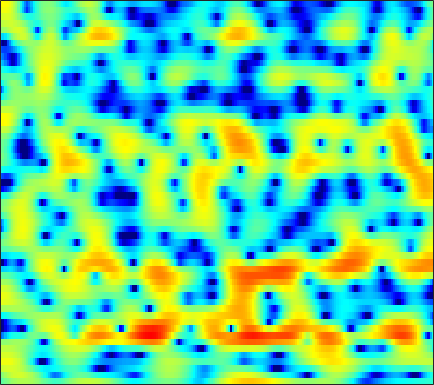

Values plotted in this chart, from the file beside it:
-1.5422, -1.1052, -0.52519, -0.034662, 0.30759, 0.69831, 1.0215, 1.2144, 1.4043, 1.5419, 1.6058, 1.6085, 1.5468, 1.4167, 1.2828, 1.0141, 0.71302, 0.43182, 0.01936, -0.43327, -0.91011, -1.2726, -1.7173, -2.0804
-0.1461, 0.4626, 1.16, 1.722, 2.068, 2.425, 2.676, 2.786, 2.849, 2.811, 2.677, 2.507, 2.199, 1.796, 1.421, 0.8295, 0.1296, -0.4814, -1.412, -2.492, -3.751, -4.81, -6.358, -7.944
2.403, 2.611, 2.823, 2.963, 3.012, 2.996, 2.886, 2.73, 2.442, 2.037, 1.539, 1.094, 0.412, -0.36, -0.9695, -1.829, -2.706, -3.316, -4.026, -4.577, -4.926, -5.045, -5.053, -4.88
3.657, 3.793, 3.893, 3.889, 3.82, 3.641, 3.338, 3.033, 2.511, 1.846, 1.019, 0.2888, -0.9013, -2.342, -3.646, -5.78, -8.6, -11.49, -17.65, -30.05, -17.34, -12.96, -9.377, -6.997
2.903, 2.989, 3.036, 2.987, 2.896, 2.704, 2.416, 2.137, 1.694, 1.148, 0.5057, -0.03517, -0.8263, -1.678, -2.346, -3.236, -4.077, -4.622, -5.124, -5.323, -5.205, -4.922, -4.32, -3.608
2.18, 2.172, 2.136, 2.07, 2, 1.864, 1.687, 1.512, 1.211, 0.8348, 0.3893, 0.002643, -0.5775, -1.237, -1.753, -2.483, -3.18, -3.639, -4.111, -4.339, -4.256, -3.996, -3.42, -2.679
0.4235, 0.428, 0.4966, 0.6426, 0.7661, 0.9031, 1, 1.032, 1.029, 0.9442, 0.7915, 0.573, 0.1888, -0.3815, -0.9798, -2.057, -3.595, -5.238, -8.371, -13.33, -15.6, -11.19, -6.389, -3.197
-9.85, -8.731, -6.964, -5.505, -4.696, -4.012, -3.704, -3.591, -3.576, -3.423, -2.96, -2.464, -1.701, -1.02, -0.6217, -0.3429, -0.4162, -0.5851, -0.9236, -1.1, -0.8642, -0.3052, 0.7128, 1.871
-18.85, -17.05, -14.46, -12.15, -10.92, -10.07, -10.14, -11, -13.77, -21.11, -22.07, -13.6, -8.011, -4.599, -2.805, -1.027, 0.2548, 0.9985, 1.758, 2.385, 2.881, 3.211, 3.563, 3.837
-19.53, -16.87, -13.43, -10.88, -9.435, -7.999, -7.051, -6.585, -6.127, -5.646, -4.925, -4.21, -3.083, -1.859, -0.9905, 0.01558, 0.8874, 1.466, 2.068, 2.538, 2.882, 3.075, 3.239, 3.313
-4.604, -4.403, -3.961, -3.407, -2.967, -2.417, -1.897, -1.562, -1.161, -0.782, -0.431, -0.1774, 0.142, 0.4286, 0.6244, 0.8503, 1.015, 1.112, 1.201, 1.284, 1.347, 1.406, 1.467, 1.5
1.214, 1.212, 1.242, 1.298, 1.349, 1.403, 1.449, 1.458, 1.44, 1.369, 1.249, 1.114, 0.8843, 0.5742, 0.2762, -0.211, -0.7967, -1.293, -2.02, -2.713, -3.196, -3.321, -3.089, -2.54
3.565, 3.478, 3.345, 3.183, 3.034, 2.813, 2.539, 2.302, 1.942, 1.529, 1.054, 0.6577, 0.0618, -0.6374, -1.25, -2.223, -3.486, -4.715, -6.889, -10.21, -16.08, -23.02, -15.1, -9.27
3.842, 3.719, 3.5, 3.211, 2.935, 2.494, 1.965, 1.516, 0.8324, 0.08855, -0.6879, -1.274, -2.032, -2.723, -3.201, -3.799, -4.393, -4.881, -5.619, -6.378, -6.899, -6.873, -6.117, -4.765
2.933, 2.862, 2.653, 2.314, 1.971, 1.381, 0.6179, -0.08014, -1.195, -2.539, -4.149, -5.454, -7.137, -8.155, -8.18, -7.323, -6.096, -5.2, -4.133, -3.234, -2.428, -1.863, -1.112, -0.3425
1.144, 1.173, 1.068, 0.795, 0.4794, -0.09347, -0.8548, -1.577, -2.776, -4.342, -6.446, -8.598, -12.71, -17.86, -16.01, -10.52, -6.781, -4.779, -2.764, -1.234, -0.08211, 0.6032, 1.339, 1.894
-1.174, -1.194, -1.3, -1.5, -1.716, -2.123, -2.637, -3.071, -3.656, -4.215, -4.644, -4.839, -4.864, -4.482, -3.912, -2.786, -1.474, -0.4987, 0.6979, 1.687, 2.429, 2.82, 3.111, 3.146
-5.88, -6.167, -5.98, -5.579, -5.435, -5.599, -6.297, -7.147, -8.335, -8.612, -7.405, -5.923, -3.864, -2.008, -0.7793, 0.6639, 1.888, 2.677, 3.54, 4.163, 4.549, 4.649, 4.529, 4.055
-21.04, -21.35, -13.15, -9.669, -8.41, -7.925, -8.62, -9.954, -12.95, -15.08, -11.3, -7.944, -4.506, -2.004, -0.5544, 0.9698, 2.137, 2.821, 3.508, 3.956, 4.181, 4.208, 4.035, 3.624
-5.59, -5.806, -5.645, -5.202, -4.854, -4.518, -4.335, -4.253, -4.093, -3.715, -3.023, -2.34, -1.33, -0.3432, 0.3285, 1.076, 1.656, 1.982, 2.276, 2.452, 2.51, 2.493, 2.385, 2.199
-1.57, -1.541, -1.416, -1.196, -0.995, -0.7026, -0.4106, -0.1969, 0.08136, 0.3593, 0.6338, 0.8302, 1.044, 1.185, 1.223, 1.173, 1.005, 0.8099, 0.501, 0.1871, -0.06179, -0.1809, -0.2186, -0.1723
-0.5648, -0.2864, 0.1548, 0.6307, 0.9981, 1.47, 1.893, 2.166, 2.454, 2.64, 2.702, 2.66, 2.46, 2.066, 1.623, 0.8171, -0.2751, -1.292, -2.874, -4.564, -5.86, -6.145, -5.542, -4.408
-2.693, -2.023, -0.9648, 0.1368, 0.9163, 1.845, 2.612, 3.068, 3.512, 3.755, 3.791, 3.667, 3.295, 2.661, 1.985, 0.7729, -0.8887, -2.518, -5.457, -9.891, -17.46, -19.31, -12.03, -8.018
-11.03, -8.067, -4.66, -2.063, -0.5349, 1.067, 2.265, 2.941, 3.579, 3.942, 4.047, 3.964, 3.636, 3.067, 2.485, 1.49, 0.2608, -0.7927, -2.314, -3.809, -4.996, -5.515, -5.694, -5.505
-9.189, -7.071, -4.272, -1.921, -0.4882, 1.039, 2.202, 2.859, 3.479, 3.832, 3.938, 3.87, 3.59, 3.105, 2.626, 1.85, 0.9533, 0.2265, -0.7724, -1.764, -2.694, -3.368, -4.239, -5.161
-2.519, -1.859, -0.8416, 0.2147, 0.9736, 1.882, 2.629, 3.065, 3.473, 3.674, 3.663, 3.516, 3.14, 2.572, 2.028, 1.185, 0.2429, -0.4877, -1.45, -2.351, -3.196, -3.804, -4.668, -5.717
-0.2265, 0.1773, 0.7705, 1.383, 1.84, 2.41, 2.891, 3.178, 3.431, 3.509, 3.383, 3.136, 2.592, 1.784, 0.9964, -0.3038, -1.849, -3.103, -4.666, -5.722, -6.026, -5.875, -5.522, -5.279
-0.3465, -0.07945, 0.3667, 0.9017, 1.328, 1.9, 2.433, 2.775, 3.116, 3.287, 3.241, 3.042, 2.514, 1.631, 0.6856, -1.063, -3.598, -6.308, -12.26, -30.79, -13.73, -9.186, -5.865, -3.933
-4.152, -3.948, -3.425, -2.661, -1.979, -0.9899, 0.009536, 0.7003, 1.493, 2.086, 2.446, 2.544, 2.426, 2.008, 1.49, 0.5274, -0.7179, -1.782, -3.1, -3.781, -3.465, -2.754, -1.624, -0.6035
-14.05, -13.3, -12.11, -10.66, -9.224, -7.024, -4.843, -3.371, -1.719, -0.4216, 0.5318, 1.04, 1.47, 1.656, 1.668, 1.549, 1.337, 1.161, 0.9855, 0.9291, 1.044, 1.22, 1.507, 1.793
-20.67, -20.52, -23.85, -35.7, -21.25, -13.46, -8.982, -6.617, -4.255, -2.528, -1.256, -0.5388, 0.174, 0.6632, 0.9146, 1.138, 1.286, 1.391, 1.539, 1.722, 1.952, 2.152, 2.435, 2.678
-10.21, -10.96, -11.63, -11.41, -10.55, -8.829, -6.991, -5.729, -4.302, -3.178, -2.311, -1.796, -1.268, -0.8995, -0.7093, -0.5377, -0.4194, -0.3348, -0.1671, 0.143, 0.6088, 1.06, 1.75, 2.444
-3.351, -3.81, -4.274, -4.536, -4.609, -4.574, -4.464, -4.356, -4.197, -4.062, -3.941, -3.85, -3.744, -3.673, -3.671, -3.803, -4.157, -4.574, -5.136, -5.259, -4.35, -3.054, -1.06, 0.8469
-0.399, -0.8627, -1.533, -2.275, -2.886, -3.779, -4.761, -5.575, -6.702, -7.801, -8.63, -8.942, -8.9, -8.482, -8.15, -7.971, -8.459, -9.477, -12.54, -21.57, -17.05, -9.664, -4.251, -0.7506
-0.04566, -0.5143, -1.352, -2.458, -3.474, -5.114, -7.142, -8.952, -11.89, -15.64, -20.73, -24.19, -20.41, -15.69, -13.18, -10.83, -9.277, -8.488, -7.708, -6.796, -5.254, -3.712, -1.492, 0.6183
-0.5929, -0.9482, -1.746, -2.95, -4.166, -6.249, -8.91, -11.33, -15.15, -19.33, -22.33, -22.61, -20.21, -16.39, -13.66, -10.56, -8.017, -6.447, -4.622, -2.982, -1.452, -0.3639, 1.028, 2.293
-0.7171, -0.8141, -1.349, -2.353, -3.426, -5.332, -7.835, -10.19, -14.25, -19.86, -24.98, -21.71, -16.55, -12.82, -10.55, -7.974, -5.714, -4.225, -2.46, -0.9366, 0.385, 1.258, 2.288, 3.139
0.1865, 0.3155, 0.08804, -0.5596, -1.286, -2.555, -4.144, -5.461, -7.232, -8.76, -9.63, -9.716, -9.109, -7.922, -6.816, -5.205, -3.599, -2.454, -1.06, 0.1513, 1.162, 1.795, 2.459, 2.95
2.268, 2.395, 2.274, 1.833, 1.297, 0.3462, -0.84, -1.862, -3.334, -4.836, -6.234, -7.045, -7.51, -7.018, -6.101, -4.494, -2.853, -1.72, -0.4392, 0.5577, 1.251, 1.578, 1.768, 1.727
4.444, 4.478, 4.327, 3.942, 3.483, 2.644, 1.524, 0.4638, -1.302, -3.64, -6.947, -10.68, -20.11, -15.36, -9.72, -5.416, -2.717, -1.289, 0.04208, 0.8276, 1.129, 1.032, 0.4749, -0.6027
4.348, 4.356, 4.231, 3.95, 3.628, 3.025, 2.206, 1.438, 0.1875, -1.33, -3.045, -4.301, -5.392, -5.17, -4.256, -2.716, -1.324, -0.5012, 0.2455, 0.5809, 0.4815, 0.07434, -0.9442, -2.667
2.207, 2.281, 2.325, 2.281, 2.184, 1.956, 1.613, 1.289, 0.7759, 0.2242, -0.3023, -0.6213, -0.8711, -0.8741, -0.7304, -0.4178, -0.05655, 0.1771, 0.3657, 0.3635, 0.122, -0.216, -0.9015, -1.819
-0.6752, -0.4133, -0.02805, 0.3234, 0.5334, 0.7298, 0.8199, 0.8209, 0.758, 0.6483, 0.5328, 0.4647, 0.4246, 0.4544, 0.5201, 0.6426, 0.7715, 0.8443, 0.8806, 0.8088, 0.608, 0.3741, -0.05064, -0.5633
-4.755, -3.849, -2.611, -1.524, -0.867, -0.2079, 0.2235, 0.4195, 0.5532, 0.5814, 0.5671, 0.5605, 0.5954, 0.7063, 0.8435, 1.083, 1.335, 1.501, 1.656, 1.694, 1.591, 1.403, 1.025, 0.5079
-10.75, -7.172, -4.155, -2.209, -1.197, -0.2938, 0.2065, 0.369, 0.3403, 0.1008, -0.2589, -0.5165, -0.6897, -0.5148, -0.1347, 0.5996, 1.412, 1.969, 2.547, 2.887, 2.954, 2.818, 2.383, 1.652
-4.536, -3.401, -1.962, -0.8337, -0.2221, 0.2864, 0.446, 0.3259, -0.1981, -1.216, -2.87, -4.602, -7.182, -7.417, -5.231, -1.976, 0.5616, 1.971, 3.294, 4.078, 4.378, 4.314, 3.823, 2.861
-1.547, -1.458, -1.302, -1.154, -1.085, -1.062, -1.151, -1.339, -1.811, -2.685, -4.138, -5.726, -8.165, -8.227, -5.836, -2.341, 0.373, 1.885, 3.333, 4.22, 4.616, 4.601, 4.182, 3.29
-3.234, -3.641, -4.249, -4.881, -5.295, -5.633, -5.603, -5.34, -4.813, -4.256, -3.764, -3.41, -2.843, -2.004, -1.174, 0.08775, 1.349, 2.195, 3.115, 3.746, 4.065, 4.085, 3.839, 3.271
-6.293, -7.161, -8.704, -10.88, -13.01, -16.01, -15.57, -12.89, -9.487, -6.851, -4.851, -3.625, -2.234, -1.029, -0.209, 0.7969, 1.679, 2.255, 2.878, 3.325, 3.578, 3.639, 3.546, 3.262
-8.639, -9.474, -10.84, -12.63, -14.32, -16.39, -15.65, -13.17, -9.739, -6.958, -4.778, -3.446, -1.971, -0.7709, -0.01183, 0.8548, 1.572, 2.027, 2.518, 2.881, 3.111, 3.202, 3.2, 3.07
-10.6, -11.17, -11.37, -10.97, -10.41, -9.444, -8.218, -7.111, -5.569, -4.072, -2.727, -1.855, -0.8805, -0.1052, 0.3793, 0.9151, 1.384, 1.7, 2.091, 2.426, 2.688, 2.811, 2.87, 2.794
-15.87, -21.98, -16.83, -10.98, -8.245, -5.685, -3.804, -2.681, -1.464, -0.5258, 0.1614, 0.5139, 0.7712, 0.8294, 0.7809, 0.6845, 0.6786, 0.8045, 1.177, 1.7, 2.224, 2.529, 2.76, 2.73
-5.458, -5.975, -5.253, -3.453, -2.02, -0.3649, 0.9409, 1.672, 2.36, 2.725, 2.756, 2.545, 1.925, 0.8705, -0.2541, -2.132, -3.961, -4.344, -2.972, -0.8586, 0.8742, 1.799, 2.497, 2.62
0.6362, 0.7608, 1.079, 1.559, 1.96, 2.475, 2.865, 3.045, 3.098, 2.916, 2.459, 1.91, 0.8421, -0.7478, -2.426, -5.667, -10.49, -12.44, -7.857, -3.808, -1.291, -0.09366, 0.7886, 0.9929
1.935, 2.192, 2.457, 2.627, 2.689, 2.669, 2.503, 2.285, 1.856, 1.28, 0.5931, 0.02015, -0.8121, -1.68, -2.325, -3.085, -3.523, -3.5, -2.981, -2.113, -1.215, -0.6842, -0.2503, -0.1813
2.673, 2.962, 3.158, 3.143, 2.995, 2.601, 1.992, 1.385, 0.3945, -0.7529, -1.935, -2.717, -3.43, -3.657, -3.542, -3.156, -2.619, -2.169, -1.55, -0.9681, -0.4814, -0.2115, -0.007318, -0.01979
3.647, 3.869, 3.94, 3.758, 3.443, 2.768, 1.764, 0.751, -1.011, -3.382, -6.564, -9.442, -11.96, -9.887, -7.544, -5.046, -3.256, -2.241, -1.205, -0.4557, 0.04642, 0.2824, 0.4137, 0.3483
4.247, 4.359, 4.318, 4.052, 3.691, 2.98, 1.95, 0.948, -0.7823, -3.069, -6.007, -8.525, -10.57, -9.006, -7.011, -4.768, -3.086, -2.139, -1.183, -0.5056, -0.06267, 0.1228, 0.1666, -0.01892
